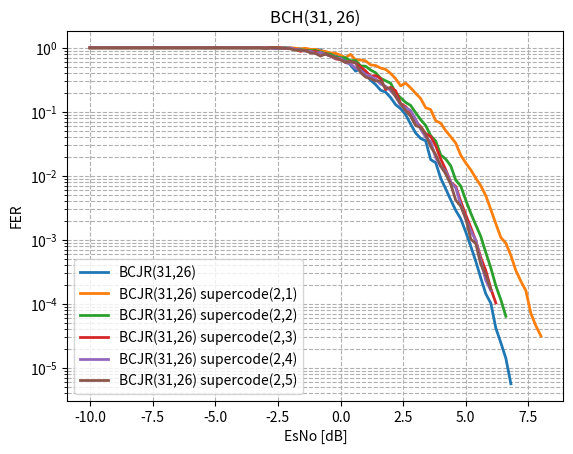

This figure's Python source: (Note: this script raises an exception after producing the figure.)
import matplotlib.pyplot as plt
from scipy.ndimage import gaussian_filter1d

#-----------------------BCH(31,26) original----------------------------------------------------------------
esno_bch_31_26 = [-10, -9.8, -9.6, -9.4, -9.2, -9.0, -8.8, -8.6, -8.4, -8.2, -8.0, -7.8, -7.6, -7.4, -7.2, -7.0, -6.8, -6.6, -6.4, -6.2, -6.0, -5.8, -5.6, -5.4, -5.2, -5.0, -4.8, -4.6, -4.4, -4.2, -4.0, -3.8, -3.6, -3.4, -3.2, -3.0, -2.8, -2.6, -2.4, -2.2, -2.0, -1.8, -1.6, -1.4, -1.2, -1.0, -0.8, -0.6, -0.4, -0.2, -0.0, 0.2, 0.4, 0.6, 0.8, 1.0, 1.2, 1.4, 1.6, 1.8, 2.0, 2.2, 2.4, 2.6, 2.8, 3.0, 3.2, 3.4, 3.6, 3.8, 4.0, 4.2, 4.4, 4.6, 4.8, 5.0, 5.2, 5.4, 5.6, 5.8, 6.0, 6.2, 6.4, 6.6, 6.8,]
fer_bch_31_26 = [1.0, 1.0, 1.0, 1.0, 1.0, 1.0, 1.0, 1.0, 1.0, 1.0, 1.0, 1.0, 1.0, 1.0, 1.0, 1.0, 1.0, 1.0, 1.0, 1.0, 1.0, 1.0, 1.0, 0.9917355371900827, 1.0, 0.9917355371900827, 1.0, 1.0, 1.0, 1.0, 1.0, 0.9917355371900827, 1.0, 1.0, 1.0, 0.9917355371900827, 1.0, 0.9917355371900827, 0.9836065573770492, 1.0, 0.9836065573770492, 0.975609756097561, 0.96, 0.9448818897637795, 0.8888888888888888, 0.9230769230769231, 0.9302325581395349, 0.821917808219178, 0.7741935483870968, 0.7947019867549668, 0.7228915662650602, 0.6217616580310881, 0.5405405405405406, 0.4316546762589928, 0.46511627906976744, 0.39087947882736157, 0.3116883116883117, 0.26666666666666666, 0.2177858439201452, 0.20270270270270271, 0.16689847009735745, 0.12931034482758622, 0.11183597390493942, 0.08995502248875563, 0.0641025641025641, 0.04660194174757282, 0.038314176245210725, 0.0351493848857645, 0.017873100983020553, 0.016010673782521682, 0.009136592051164915, 0.006260107465178152, 0.004192286193404136, 0.0028788024181940312, 0.0021255491001842142, 0.0013220663897672061, 0.0007928694606505494, 0.00046097996657895244, 0.0002526395570386433, 0.0001430444629872452, 0.00010198878123406426, 4.1838786786753283e-05, 2.465465505569384e-05, 1.4115010042829645e-05, 5.630175548132778e-06, ]
ber_bch_31_26 = [0.34327956989247316, 0.3309139784946237, 0.31102150537634404, 0.3193548387096774, 0.31666666666666665, 0.2940860215053763, 0.31451612903225806, 0.30672043010752686, 0.3056451612903226, 0.28763440860215056, 0.2935483870967742, 0.2916666666666667, 0.25, 0.267741935483871, 0.2720430107526882, 0.2564516129032258, 0.25591397849462366, 0.256989247311828, 0.26559139784946234, 0.2411290322580645, 0.22473118279569892, 0.23225806451612904, 0.24220430107526883, 0.23220474540122635, 0.21478494623655914, 0.21194348173820315, 0.21155913978494623, 0.2139784946236559, 0.2075268817204301, 0.1967741935483871, 0.18306451612903227, 0.17755265262596642, 0.1782258064516129, 0.16693548387096774, 0.16908602150537633, 0.16475606504932017, 0.15672043010752687, 0.1543588376432951, 0.14119513484928609, 0.14731182795698924, 0.12850343733474354, 0.12457382638342512, 0.1223225806451613, 0.110998221996444, 0.0998805256869773, 0.10049627791563276, 0.10002500625156288, 0.08859920459566946, 0.07887617065556712, 0.07434308908352917, 0.07403808783521182, 0.06284472672572287, 0.055507120023249056, 0.046762589928057555, 0.04826206551637909, 0.04245035200168121, 0.033179723502304144, 0.028673835125448025, 0.02412036765997307, 0.02304925893635571, 0.0178563416932119, 0.013348164627363737, 0.011664612332020563, 0.010252938047105479, 0.006772125723738627, 0.004948324459755716, 0.004058006838874469, 0.003864542585558516, 0.001921838815378554, 0.0016828423249908543, 0.0009627806677571631, 0.0006563015890912578, 0.0004395138751149498, 0.000303357674175285, 0.00021998290418573187, 0.00013327282154911352, 8.035263082399385e-05, 4.696543207887714e-05, 2.5671438860378273e-05, 1.4804332862927259e-05, 1.0144045445323596e-05, 4.161384707284601e-06, 2.412444742008752e-06, 1.4077066467445693e-06, 5.544145701047557e-07,]
plt.plot(esno_bch_31_26, fer_bch_31_26, label="BCJR(31,26)", linewidth=2)
# plt.plot(esno_bch_31_26, ber_bch_31_26, label="BCJR(31,26)", linewidth=2)


#-----------------------BCH(31,26) supercode----------------------------------------------------------------
esno_bch_31_26_supercode_2_matrix_1_iter = [-10, -9.8, -9.6, -9.4, -9.2, -9.0, -8.8, -8.6, -8.4, -8.2, -8.0, -7.8, -7.6, -7.4, -7.2, -7.0, -6.8, -6.6, -6.4, -6.2, -6.0, -5.8, -5.6, -5.4, -5.2, -5.0, -4.8, -4.6, -4.4, -4.2, -4.0, -3.8, -3.6, -3.4, -3.2, -3.0, -2.8, -2.6, -2.4, -2.2, -2.0, -1.8, -1.6, -1.4, -1.2, -1.0, -0.8, -0.6, -0.4, -0.2, -0.0, 0.2, 0.4, 0.6, 0.8, 1.0, 1.2, 1.4, 1.6, 1.8, 2.0, 2.2, 2.4, 2.6, 2.8, 3.0, 3.2, 3.4, 3.6, 3.8, 4.0, 4.2, 4.4, 4.6, 4.8, 5.0, 5.2, 5.4, 5.6, 5.8, 6.0, 6.2, 6.4, 6.6, 6.8, 7.0, 7.2, 7.4, 7.6, 7.8, 8.0,]
fer_bch_31_26_supercode_2_matrix_1_iter = [1.0, 1.0, 1.0, 1.0, 1.0, 1.0, 1.0, 1.0, 1.0, 1.0, 1.0, 1.0, 1.0, 1.0, 1.0, 1.0, 1.0, 1.0, 1.0, 1.0, 1.0, 1.0, 1.0, 1.0, 1.0, 1.0, 1.0, 1.0, 1.0, 1.0, 1.0, 1.0, 1.0, 1.0, 1.0, 0.9917355371900827, 1.0, 1.0, 1.0, 0.975609756097561, 1.0, 0.9836065573770492, 0.96, 0.9836065573770492, 0.9448818897637795, 0.9448818897637795, 0.8955223880597015, 0.8759124087591241, 0.8275862068965517, 0.821917808219178, 0.7643312101910829, 0.7017543859649122, 0.7894736842105263, 0.6451612903225806, 0.6451612903225806, 0.625, 0.5405405405405406, 0.5286343612334802, 0.4819277108433735, 0.45977011494252873, 0.3973509933774834, 0.3287671232876712, 0.2542372881355932, 0.2803738317757009, 0.23668639053254437, 0.1941747572815534, 0.16085790884718498, 0.11583011583011583, 0.10801080108010801, 0.07246376811594203, 0.0664451827242525, 0.05065428450823132, 0.04067796610169491, 0.032388663967611336, 0.020902281832433374, 0.01587511575605239, 0.0123902942694889, 0.009202453987730062, 0.006979584714709474, 0.004891171435558816, 0.002971253126005893, 0.0017803097739006587, 0.0010890181593778076, 0.0008864331407803566, 0.0005689927406009512, 0.00033124648050614463, 0.00022489092789996853, 0.0001602038824582273, 7.058931489540428e-05, 4.51275586855696e-05, 3.146968921629528e-05,]
ber_bch_31_26_supercode_2_matrix_1_iter = [0.671505376344086, 0.6852150537634408, 0.6739247311827957, 0.6938172043010753, 0.6862903225806452, 0.7024193548387098, 0.6940860215053763, 0.6973118279569892, 0.7013440860215053, 0.7196236559139785, 0.7043010752688172, 0.7185483870967742, 0.7129032258064516, 0.7303763440860215, 0.7255376344086021, 0.7419354838709677, 0.7392473118279569, 0.7357526881720431, 0.7486559139784946, 0.7610215053763442, 0.7655913978494624, 0.7706989247311828, 0.7685483870967741, 0.7739247311827957, 0.785483870967742, 0.7892473118279569, 0.7938172043010753, 0.7865591397849463, 0.8077956989247312, 0.8, 0.8094086021505376, 0.8185483870967741, 0.8303763440860215, 0.8266129032258064, 0.831989247311828, 0.1575579845374567, 0.15053763440860216, 0.14973118279569894, 0.14408602150537633, 0.13847364280094412, 0.12419354838709677, 0.12083553675304072, 0.11690322580645161, 0.11951348492860919, 0.1064262128524257, 0.10134620269240538, 0.09436687530091478, 0.08594301860136566, 0.08053392658509455, 0.08064516129032258, 0.07294020957468667, 0.05998868138087153, 0.06876061120543293, 0.051161984044398194, 0.04942767950052029, 0.05275537634408602, 0.04112176692821854, 0.039789683103595284, 0.03938333981085633, 0.03485354097144976, 0.03033539841914121, 0.022448077772867874, 0.016402405686167305, 0.018766958094663853, 0.013997582235795634, 0.01059609562584821, 0.009859033122891983, 0.006351974093909578, 0.005807032316134839, 0.00401277855695808, 0.0032329510949165863, 0.002587181198001062, 0.0019026790595954074, 0.0015759000478864655, 0.0009383551252732186, 0.0006998706946216643, 0.0005029393641647376, 0.0003735404710073224, 0.0002664250079270821, 0.0001959098236285655, 0.00011182135420452286, 6.700090546937964e-05, 4.010631393407517e-05, 3.145407918898039e-05, 2.0343020026861962e-05, 1.1308683608677518e-05, 7.73818246537526e-06, 5.583672581043146e-06, 2.3529771631801428e-06, 1.5406451486740159e-06, 1.059288276565339e-06,] 
plt.plot(esno_bch_31_26_supercode_2_matrix_1_iter, fer_bch_31_26_supercode_2_matrix_1_iter, label="BCJR(31,26) supercode(2,1)", linewidth=2)
# plt.plot(esno_bch_31_26_supercode_2_matrix_1_iter, ber_bch_31_26_supercode_2_matrix_1_iter, label="BCJR(31,26) supercode(2,1)", linewidth=2)


esno_bch_31_26_supercode_2_matrix_2_iter = [-10, -9.8, -9.6, -9.4, -9.2, -9.0, -8.8, -8.6, -8.4, -8.2, -8.0, -7.8, -7.6, -7.4, -7.2, -7.0, -6.8, -6.6, -6.4, -6.2, -6.0, -5.8, -5.6, -5.4, -5.2, -5.0, -4.8, -4.6, -4.4, -4.2, -4.0, -3.8, -3.6, -3.4, -3.2, -3.0, -2.8, -2.6, -2.4, -2.2, -2.0, -1.8, -1.6, -1.4, -1.2, -1.0, -0.8, -0.6, -0.4, -0.2, -0.0, 0.2, 0.4, 0.6, 0.8, 1.0, 1.2, 1.4, 1.6, 1.8, 2.0, 2.2, 2.4, 2.6, 2.8, 3.0, 3.2, 3.4, 3.6, 3.8, 4.0, 4.2, 4.4, 4.6, 4.8, 5.0, 5.2, 5.4, 5.6, 5.8, 6.0, 6.2, 6.4, 6.6,]
fer_bch_31_26_supercode_2_matrix_2_iter = [1.0, 1.0, 1.0, 1.0, 1.0, 1.0, 1.0, 1.0, 1.0, 1.0, 1.0, 1.0, 1.0, 1.0, 1.0, 1.0, 1.0, 1.0, 1.0, 1.0, 1.0, 1.0, 1.0, 1.0, 1.0, 1.0, 1.0, 1.0, 1.0, 1.0, 1.0, 1.0, 1.0, 1.0, 1.0, 0.975609756097561, 1.0, 1.0, 0.975609756097561, 0.9917355371900827, 0.975609756097561, 0.9230769230769231, 0.9375, 0.916030534351145, 0.9022556390977443, 0.9090909090909091, 0.8571428571428571, 0.8108108108108109, 0.7947019867549668, 0.7100591715976331, 0.7017543859649122, 0.6976744186046512, 0.6282722513089005, 0.6349206349206349, 0.5217391304347826, 0.5150214592274678, 0.449438202247191, 0.40816326530612246, 0.3342618384401114, 0.30456852791878175, 0.2803738317757009, 0.19834710743801653, 0.16506189821182943, 0.14002333722287047, 0.1256544502617801, 0.09654062751407884, 0.07547169811320754, 0.061068702290076333, 0.04229820232640113, 0.03489386449549287, 0.021108179419525065, 0.018245400638589024, 0.014324937328399187, 0.008554929778284736, 0.0069248081251082, 0.004162186535326558, 0.002606712284131639, 0.0017045696671827725, 0.0011279573632116706, 0.0006315523556902868, 0.0003637024913620658, 0.00019161217695384542, 0.00011575972140493716, 6.38852376093269e-05, ]
ber_bch_31_26_supercode_2_matrix_2_iter = [0.6642473118279569, 0.6938172043010753, 0.6846774193548387, 0.681989247311828, 0.6809139784946237, 0.6978494623655913, 0.6994623655913978, 0.6989247311827957, 0.6938172043010753, 0.7134408602150537, 0.7188172043010753, 0.7118279569892473, 0.7032258064516129, 0.710483870967742, 0.7373655913978495, 0.7336021505376344, 0.746774193548387, 0.7346774193548387, 0.7516129032258064, 0.760483870967742, 0.7553763440860215, 0.7655913978494624, 0.7688172043010754, 0.7639784946236559, 0.7836021505376344, 0.778494623655914, 0.7922043010752688, 0.7806451612903226, 0.8021505376344087, 0.807258064516129, 0.8091397849462365, 0.8137096774193548, 0.8206989247311828, 0.8282258064516129, 0.8293010752688172, 0.15552058746393915, 0.16989247311827957, 0.1696236559139785, 0.14293207448203515, 0.1356971474273527, 0.12824547600314712, 0.12034739454094293, 0.11643145161290322, 0.11770499876877617, 0.11714770797962648, 0.10532746823069403, 0.10138248847926268, 0.09742807323452485, 0.08630634479812006, 0.0721511738881466, 0.07790982833427655, 0.07483120780195049, 0.07177841580814051, 0.0677590032428742, 0.06030855539971949, 0.053855738612764784, 0.044823003503684906, 0.04004827737546631, 0.03378560517566718, 0.026936302603569676, 0.025625565269822126, 0.017062116768861636, 0.016018103563029684, 0.012045018255730794, 0.010808984968755278, 0.007603872005813199, 0.005984986812740921, 0.005006976935073463, 0.003411145348903317, 0.0026545601215657213, 0.00163418163247936, 0.001397833113440288, 0.0010551163516078971, 0.0006324208841473932, 0.0004914379959754206, 0.0002920243778817827, 0.00016607279874709637, 0.00011776193668440123, 7.459072885754596e-05, 3.4973060557042764e-05, 2.278029045359176e-05, 1.231056728278738e-05, 6.93935964336048e-06, 3.7264036077910513e-06,]
plt.plot(esno_bch_31_26_supercode_2_matrix_2_iter, fer_bch_31_26_supercode_2_matrix_2_iter, label="BCJR(31,26) supercode(2,2)", linewidth=2)
# plt.plot(esno_bch_31_26_supercode_2_matrix_2_iter, ber_bch_31_26_supercode_2_matrix_2_iter, label="BCJR(31,26) supercode(2,2)", linewidth=2)


esno_bch_31_26_supercode_2_matrix_3_iter = [-10, -9.8, -9.6, -9.4, -9.2, -9.0, -8.8, -8.6, -8.4, -8.2, -8.0, -7.8, -7.6, -7.4, -7.2, -7.0, -6.8, -6.6, -6.4, -6.2, -6.0, -5.8, -5.6, -5.4, -5.2, -5.0, -4.8, -4.6, -4.4, -4.2, -4.0, -3.8, -3.6, -3.4, -3.2, -3.0, -2.8, -2.6, -2.4, -2.2, -2.0, -1.8, -1.6, -1.4, -1.2, -1.0, -0.8, -0.6, -0.4, -0.2, -0.0, 0.2, 0.4, 0.6, 0.8, 1.0, 1.2, 1.4, 1.6, 1.8, 2.0, 2.2, 2.4, 2.6, 2.8, 3.0, 3.2, 3.4, 3.6, 3.8, 4.0, 4.2, 4.4, 4.6, 4.8, 5.0, 5.2, 5.4, 5.6, 5.8, 6.0, 6.2, ]
fer_bch_31_26_supercode_2_matrix_3_iter = [1.0, 1.0, 1.0, 1.0, 1.0, 1.0, 1.0, 1.0, 1.0, 1.0, 1.0, 1.0, 1.0, 1.0, 1.0, 1.0, 1.0, 1.0, 1.0, 1.0, 1.0, 1.0, 1.0, 1.0, 1.0, 1.0, 1.0, 1.0, 1.0, 1.0, 1.0, 1.0, 1.0, 1.0, 1.0, 0.9917355371900827, 1.0, 1.0, 1.0, 0.975609756097561, 0.9836065573770492, 0.9448818897637795, 0.8823529411764706, 0.9090909090909091, 0.8695652173913043, 0.8759124087591241, 0.8275862068965517, 0.8, 0.7453416149068323, 0.6703910614525139, 0.6521739130434783, 0.6, 0.6060606060606061, 0.5797101449275363, 0.5063291139240507, 0.43478260869565216, 0.36036036036036034, 0.36809815950920244, 0.3305785123966942, 0.22181146025878004, 0.24096385542168675, 0.21314387211367672, 0.13392857142857142, 0.12060301507537688, 0.09764035801464606, 0.07021650087770626, 0.05870841487279843, 0.04552352048558422, 0.041222947440742015, 0.029382957884427033, 0.01833460656990069, 0.012437810945273632, 0.007970773829292593, 0.00681044267877412, 0.003977724741447892, 0.0024500796275878966, 0.0015647003598810829, 0.0009650491370852299, 0.0005281132274759709, 0.0003300030525282359, 0.00017260127379740061, 0.00010280489753592305,]
ber_bch_31_26_supercode_2_matrix_3_iter = [0.6736559139784947, 0.6768817204301075, 0.6663978494623656, 0.6798387096774193, 0.6879032258064516, 0.6798387096774193, 0.6973118279569892, 0.7091397849462365, 0.7029569892473119, 0.7120967741935484, 0.7, 0.7053763440860215, 0.728763440860215, 0.7201612903225807, 0.7263440860215054, 0.7432795698924731, 0.7397849462365592, 0.7518817204301075, 0.750268817204301, 0.7540322580645161, 0.7594086021505376, 0.7634408602150538, 0.7795698924731183, 0.7771505376344087, 0.7846774193548387, 0.7897849462365591, 0.8, 0.7908602150537635, 0.8037634408602151, 0.810752688172043, 0.8153225806451613, 0.8260752688172043, 0.8387096774193548, 0.8303763440860215, 0.8317204301075269, 0.1652892561983471, 0.14865591397849462, 0.15080645161290324, 0.13978494623655913, 0.13978494623655915, 0.13035430988894764, 0.1221742443484887, 0.11954459203036052, 0.11290322580645161, 0.12061711079943899, 0.11419825759359548, 0.10233592880978865, 0.10623655913978494, 0.09356842316169105, 0.08848441160569472, 0.08625525946704067, 0.07241935483870968, 0.07673509286412512, 0.06825619448340346, 0.06097726963386416, 0.050374006545114536, 0.041848299912816043, 0.04066890955867801, 0.034035368346218786, 0.02450658875439747, 0.0261691929006348, 0.02251761874749327, 0.013680875576036866, 0.012352082995623279, 0.009580303944985432, 0.006663017421997395, 0.005365822864718136, 0.00422193939987273, 0.0035238971199343977, 0.00268553916147989, 0.0015968850883461888, 0.0010632322259669395, 0.0006878006449470222, 0.0005821830031855296, 0.0003250613767204729, 0.00019626981962935302, 0.0001287092231515084, 7.704827788019174e-05, 4.344157193753954e-05, 2.6435728401455455e-05, 1.3409077453615263e-05, 8.218624347191604e-06, ]
plt.plot(esno_bch_31_26_supercode_2_matrix_3_iter, fer_bch_31_26_supercode_2_matrix_3_iter, label="BCJR(31,26) supercode(2,3)", linewidth=2)
# plt.plot(esno_bch_31_26_supercode_2_matrix_3_iter, ber_bch_31_26_supercode_2_matrix_3_iter, label="BCJR(31,26) supercode(2,3)", linewidth=2)

esno_bch_31_26_supercode_2_matrix_4_iter = [-10, -9.8, -9.6, -9.4, -9.2, -9.0, -8.8, -8.6, -8.4, -8.2, -8.0, -7.8, -7.6, -7.4, -7.2, -7.0, -6.8, -6.6, -6.4, -6.2, -6.0, -5.8, -5.6, -5.4, -5.2, -5.0, -4.8, -4.6, -4.4, -4.2, -4.0, -3.8, -3.6, -3.4, -3.2, -3.0, -2.8, -2.6, -2.4, -2.2, -2.0, -1.8, -1.6, -1.4, -1.2, -1.0, -0.8, -0.6, -0.4, -0.2, -0.0, 0.2, 0.4, 0.6, 0.8, 1.0, 1.2, 1.4, 1.6, 1.8, 2.0, 2.2, 2.4, 2.6, 2.8, 3.0, 3.2, 3.4, 3.6, 3.8, 4.0, 4.2, 4.4, 4.6, 4.8, 5.0, 5.2, 5.4, 5.6, 5.8, 6.0]
fer_bch_31_26_supercode_2_matrix_4_iter = [1.0, 1.0, 1.0, 1.0, 1.0, 1.0, 1.0, 1.0, 1.0, 1.0, 1.0, 1.0, 1.0, 1.0, 1.0, 1.0, 1.0, 1.0, 1.0, 1.0, 1.0, 1.0, 1.0, 1.0, 1.0, 1.0, 1.0, 1.0, 1.0, 1.0, 1.0, 1.0, 1.0, 1.0, 1.0, 0.9917355371900827, 0.9917355371900827, 0.967741935483871, 0.9917355371900827, 0.9836065573770492, 0.9917355371900827, 0.9375, 0.9302325581395349, 0.8823529411764706, 0.8823529411764706, 0.8163265306122449, 0.8450704225352113, 0.7894736842105263, 0.7453416149068323, 0.6818181818181818, 0.6857142857142857, 0.5853658536585366, 0.5633802816901409, 0.48, 0.44280442804428044, 0.3821656050955414, 0.3582089552238806, 0.32697547683923706, 0.2708803611738149, 0.25052192066805845, 0.21314387211367672, 0.17543859649122806, 0.12644889357218125, 0.11560693641618497, 0.10471204188481675, 0.0754242614707731, 0.053475935828877004, 0.04012036108324975, 0.033936651583710405, 0.019193857965451054, 0.013969732246798603, 0.011746280344557557, 0.007911392405063292, 0.006504417583608868, 0.0035190615835777126, 0.002091138799337806, 0.0013874757191749145, 0.0009793120332966092, 0.0004660139881865454, 0.00023275209961789864, 0.00016105347922883804, ]
ber_bch_31_26_supercode_2_matrix_4_iter = [0.6688172043010753, 0.6846774193548387, 0.681989247311828, 0.6755376344086022, 0.6838709677419355, 0.6779569892473118, 0.7002688172043011, 0.6986559139784947, 0.6991935483870968, 0.7075268817204301, 0.7163978494623656, 0.7120967741935484, 0.7301075268817204, 0.7228494623655913, 0.731720430107527, 0.7301075268817204, 0.7456989247311828, 0.750268817204301, 0.7594086021505376, 0.7494623655913979, 0.760483870967742, 0.7655913978494624, 0.7763440860215053, 0.7790322580645161, 0.7755376344086021, 0.7849462365591398, 0.7822580645161291, 0.8010752688172043, 0.8021505376344087, 0.8137096774193548, 0.8064516129032259, 0.8147849462365592, 0.8233870967741936, 0.8282258064516129, 0.8462365591397849, 0.15329245534524125, 0.1466275659824047, 0.13969823100936526, 0.1551586243668355, 0.13246959280803808, 0.12503332444681417, 0.12348790322580645, 0.11927981995498875, 0.11385199240986718, 0.1252371916508539, 0.11059907834101382, 0.11381190368014538, 0.10823429541595926, 0.09957924263674614, 0.09237536656891496, 0.08811059907834101, 0.07741935483870968, 0.07330001514463123, 0.056903225806451616, 0.05773122247351505, 0.04777070063694268, 0.0443909484833895, 0.03867451876593127, 0.031092987693876063, 0.029294902013603612, 0.02486678507992895, 0.020043388039992453, 0.013868588327271492, 0.01230654484430356, 0.01106232055396048, 0.008333164372174124, 0.0053475935828877, 0.00396889593511718, 0.0032750693329440957, 0.0017749158978804204, 0.0014232603552517932, 0.0011398944097809887, 0.0007400979991833402, 0.000611974772651372, 0.000323526629457951, 0.00018831491875757124, 0.00012979611566475008, 8.792747825835146e-05, 4.2968494072039e-05, 2.0459660369637864e-05, 1.4261535162578955e-05,]
plt.plot(esno_bch_31_26_supercode_2_matrix_4_iter, fer_bch_31_26_supercode_2_matrix_4_iter, label="BCJR(31,26) supercode(2,4)", linewidth=2)
# plt.plot(esno_bch_31_26_supercode_2_matrix_4_iter, ber_bch_31_26_supercode_2_matrix_4_iter, label="BCJR(31,26) supercode(2,4)", linewidth=2)


esno_bch_31_26_supercode_2_matrix_5_iter = [-10, -9.8, -9.6, -9.4, -9.2, -9.0, -8.8, -8.6, -8.4, -8.2, -8.0, -7.8, -7.6, -7.4, -7.2, -7.0, -6.8, -6.6, -6.4, -6.2, -6.0, -5.8, -5.6, -5.4, -5.2, -5.0, -4.8, -4.6, -4.4, -4.2, -4.0, -3.8, -3.6, -3.4, -3.2, -3.0, -2.8, -2.6, -2.4, -2.2, -2.0, -1.8, -1.6, -1.4, -1.2, -1.0, -0.8, -0.6, -0.4, -0.2, -0.0, 0.2, 0.4, 0.6, 0.8, 1.0, 1.2, 1.4, 1.6, 1.8, 2.0, 2.2, 2.4, 2.6, 2.8, 3.0, 3.2, 3.4, 3.6, 3.8, 4.0, 4.2, 4.4, 4.6, 4.8, 5.0, 5.2, 5.4, 5.6, 5.8, 6.0]
fer_bch_31_26_supercode_2_matrix_5_iter = [1.0, 1.0, 1.0, 1.0, 1.0, 1.0, 1.0, 1.0, 1.0, 1.0, 1.0, 1.0, 1.0, 1.0, 1.0, 1.0, 1.0, 1.0, 1.0, 1.0, 1.0, 1.0, 1.0, 1.0, 1.0, 1.0, 1.0, 1.0, 1.0, 1.0, 1.0, 1.0, 1.0, 1.0, 1.0, 0.9917355371900827, 1.0, 0.9917355371900827, 0.9917355371900827, 0.9917355371900827, 0.96, 0.9230769230769231, 0.916030534351145, 0.9022556390977443, 0.8333333333333334, 0.8163265306122449, 0.7407407407407407, 0.8, 0.7407407407407407, 0.7017543859649122, 0.6486486486486487, 0.5911330049261084, 0.6060606060606061, 0.5853658536585366, 0.410958904109589, 0.3488372093023256, 0.32786885245901637, 0.30303030303030304, 0.3037974683544304, 0.23529411764705882, 0.23346303501945526, 0.1724137931034483, 0.133630289532294, 0.10344827586206896, 0.085166784953868, 0.060851926977687626, 0.05687203791469194, 0.04434589800443459, 0.02857142857142857, 0.021352313167259787, 0.014212957479568874, 0.010697093956141915, 0.007352941176470588, 0.004166088043327316, 0.003337969401947149, 0.002176989223903342, 0.0010239694174467324, 0.0008722553033122441, 0.0004124420003437017, 0.0002828727614746157, 0.00016887327749256958, ]
ber_bch_31_26_supercode_2_matrix_5_iter = [0.6806451612903225, 0.6817204301075269, 0.671505376344086, 0.6779569892473118, 0.6989247311827957, 0.6989247311827957, 0.6881720430107526, 0.7008064516129032, 0.6836021505376344, 0.7204301075268817, 0.7118279569892473, 0.7276881720430108, 0.7150537634408602, 0.731720430107527, 0.743010752688172, 0.7416666666666667, 0.7368279569892473, 0.7548387096774193, 0.7602150537634408, 0.7543010752688172, 0.7637096774193548, 0.7685483870967741, 0.775, 0.778494623655914, 0.7817204301075269, 0.7903225806451614, 0.7908602150537635, 0.7970430107526881, 0.8053763440860214, 0.8080645161290323, 0.8150537634408602, 0.8172043010752688, 0.8161290322580645, 0.825, 0.843010752688172, 0.15329245534524125, 0.14650537634408603, 0.14022927219408157, 0.13809650759797387, 0.1292988536390296, 0.12954838709677421, 0.12034739454094293, 0.11376508249199704, 0.12587921416444336, 0.10931899641577061, 0.11059907834101382, 0.09896455595380325, 0.10688172043010752, 0.09657506969334927, 0.09111488398415393, 0.07863993025283349, 0.07484506594628952, 0.07559465623981752, 0.07159716758457907, 0.048608042421564294, 0.04088522130532633, 0.039925965097831834, 0.03510915607689801, 0.035443037974683546, 0.02637571157495256, 0.02730011296598469, 0.018956247682610308, 0.014476614699331848, 0.011067853170189098, 0.009203507406305088, 0.00673951449322777, 0.0061152728940528965, 0.004434589800443459, 0.0028878648233486943, 0.00203191367236827, 0.001478606060374504, 0.0010639582698313194, 0.0006937855787476281, 0.0004154888881920521, 0.00032482390416797526, 0.0001960460725826934, 9.606594803465311e-05, 7.953467711922399e-05, 3.7363697342964373e-05, 2.49414692913102e-05, 1.5116882098125179e-05,]
plt.plot(esno_bch_31_26_supercode_2_matrix_5_iter, fer_bch_31_26_supercode_2_matrix_5_iter, label="BCJR(31,26) supercode(2,5)", linewidth=2)
# plt.plot(esno_bch_31_26_supercode_2_matrix_5_iter, ber_bch_31_26_supercode_2_matrix_5_iter, label="BCJR(31,26) supercode(2,5)", linewidth=2)


plt.yscale("log")  # Логарифмическая шкала по Y
plt.xlabel("EsNo [dB]")
plt.ylabel("FER")
plt.title("BCH(31, 26)")
plt.legend()
plt.grid(True, which="both", linestyle="--")
plt.savefig('modeling_results/BCH(31,26)_complex_awgn_FER.png', dpi=300, bbox_inches='tight')